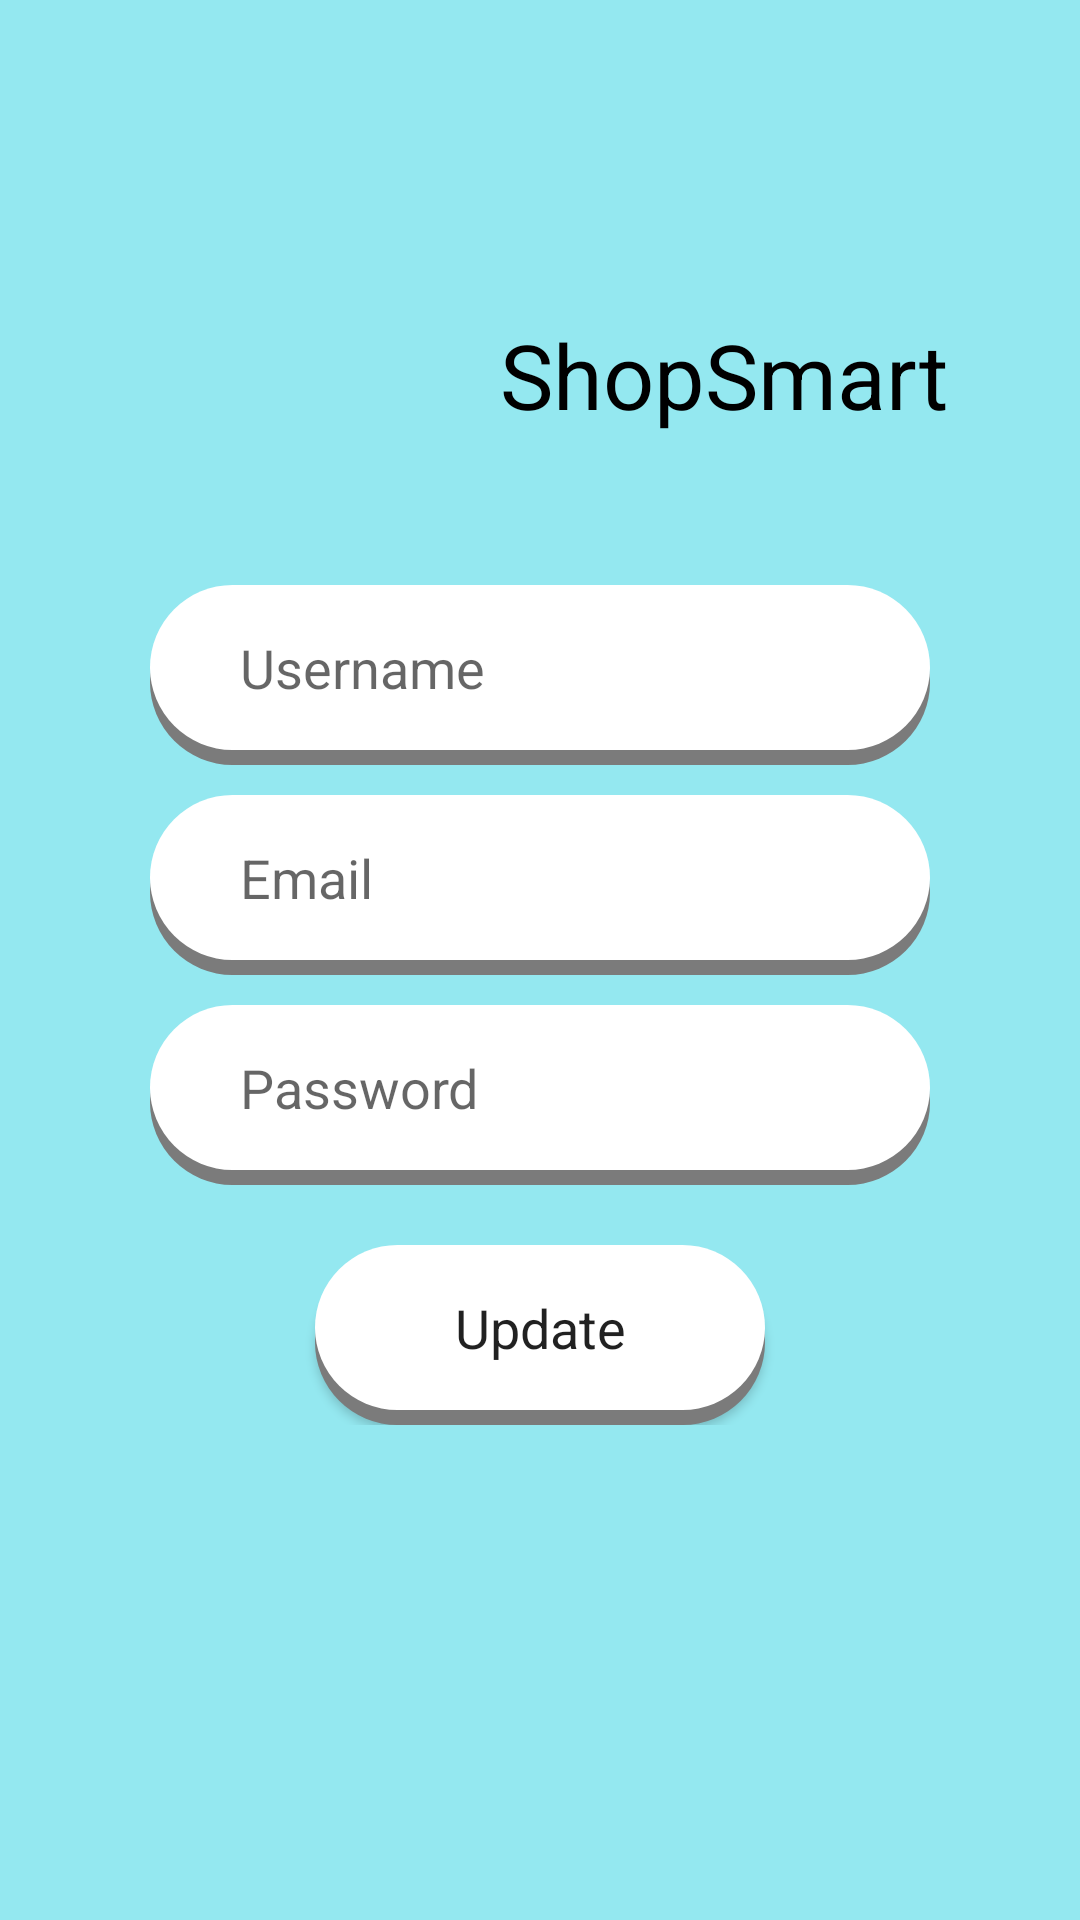

Write the Android layout XML for this screen, with the resource values it uses.
<!-- AndroidManifest.xml: application theme ShopSmartTheme -->
<!-- res/layout/fragment_my_account_edit.xml -->
<?xml version="1.0" encoding="utf-8"?>
<RelativeLayout xmlns:android="http://schemas.android.com/apk/res/android"
    xmlns:tools="http://schemas.android.com/tools"
    android:id="@+id/rl_my_account_editor_container"
    android:layout_width="match_parent"
    android:layout_height="match_parent"
    android:background="@color/aqua"
    android:clickable="true"
    android:focusable="true"
    android:focusableInTouchMode="true"
    android:gravity="center"
    android:paddingStart="20dp"
    android:paddingLeft="20dp"
    android:paddingTop="20dp"
    android:paddingEnd="20dp"
    android:paddingRight="20dp"
    android:paddingBottom="110dp"
    tools:context=".views.activities.MainActivity">

    
    <RelativeLayout
        android:id="@+id/rl_shopsmart_logo"
        android:layout_width="wrap_content"
        android:layout_height="wrap_content"
        android:layout_centerHorizontal="true"
        android:layout_centerVertical="false">

        <include layout="@layout/layout_shopsmart_logo" />

    </RelativeLayout>

    
    <RelativeLayout
        android:id="@+id/rl_update_form"
        android:layout_width="wrap_content"
        android:layout_height="wrap_content"
        android:layout_below="@id/rl_shopsmart_logo"
        android:layout_centerHorizontal="true"
        android:layout_centerVertical="false"
        android:layout_marginTop="20dp"
        android:layout_marginBottom="0dp"
        android:gravity="center">

        <EditText
            android:id="@+id/et_username"
            android:layout_width="260dp"
            android:layout_height="60dp"
            android:layout_centerHorizontal="true"
            android:layout_centerVertical="false"
            android:background="@drawable/ll_active"
            android:ems="10"
            android:gravity="center_vertical"
            android:hint="@string/text_user_username"
            android:inputType="textPersonName"
            android:paddingLeft="30dp"
            android:paddingTop="0dp"
            android:paddingRight="30dp"
            android:paddingBottom="5dp"
            android:textSize="18sp" />

        <EditText
            android:id="@+id/et_email"
            android:layout_width="260dp"
            android:layout_height="60dp"
            android:layout_below="@id/et_username"
            android:layout_centerHorizontal="true"
            android:layout_centerVertical="false"
            android:layout_marginTop="10dp"
            android:layout_marginBottom="0dp"
            android:background="@drawable/ll_active"
            android:ems="10"
            android:gravity="center_vertical"
            android:hint="@string/text_user_email"
            android:inputType="textEmailAddress"
            android:paddingLeft="30dp"
            android:paddingTop="0dp"
            android:paddingRight="30dp"
            android:paddingBottom="5dp"
            android:textSize="18sp" />

        <EditText
            android:id="@+id/et_password"
            android:layout_width="260dp"
            android:layout_height="60dp"
            android:layout_below="@id/et_email"
            android:layout_centerHorizontal="true"
            android:layout_centerVertical="false"
            android:layout_marginTop="10dp"
            android:layout_marginBottom="0dp"
            android:background="@drawable/ll_active"
            android:ems="10"
            android:gravity="center_vertical"
            android:hint="@string/text_user_password"
            android:inputType="textPassword"
            android:paddingLeft="30dp"
            android:paddingTop="0dp"
            android:paddingRight="30dp"
            android:paddingBottom="5dp"
            android:textSize="18sp" />

        <Button
            android:id="@+id/btn_update"
            android:layout_width="150dp"
            android:layout_height="60dp"
            android:layout_below="@id/et_password"
            android:layout_centerHorizontal="true"
            android:layout_centerVertical="false"
            android:layout_marginTop="20dp"
            android:layout_marginBottom="0dp"
            android:background="@drawable/ll_active"
            android:ems="10"
            android:gravity="center"
            android:paddingTop="0dp"
            android:paddingBottom="5dp"
            android:text="@string/text_user_update_short"
            android:textAllCaps="false"
            android:textSize="18sp" />

    </RelativeLayout>


</RelativeLayout>
<!-- res/layout/layout_shopsmart_logo.xml (included above) -->
<?xml version="1.0" encoding="utf-8"?>
<LinearLayout xmlns:android="http://schemas.android.com/apk/res/android"
    android:id="@+id/ll_shopsmart_logo"
    android:layout_width="wrap_content"
    android:layout_height="wrap_content"
    android:layout_gravity="center"
    android:layout_marginTop="0dp"
    android:layout_marginBottom="0dp"
    android:gravity="center"
    android:orientation="horizontal">

    <ImageView
        android:id="@+id/iv_shopsmart"
        android:layout_width="100dp"
        android:layout_height="100dp"
        android:src="@drawable/ic_logo_line" />

    <TextView
        android:id="@+id/tv_shopsmart"
        android:layout_width="wrap_content"
        android:layout_height="70dp"
        android:layout_marginStart="23dp"
        android:layout_marginLeft="23dp"
        android:layout_marginEnd="0dp"
        android:layout_marginRight="0dp"
        android:gravity="center"
        android:text="@string/app_name"
        android:textColor="@color/black"
        android:textSize="30sp" />

</LinearLayout>
<!-- resources referenced by this layout -->
<resources>
  <color name="aqua">#94E8F0</color>
  <color name="black">#000000</color>
  <!-- drawable ic_logo_line (drawable) -->
  <?xml version="1.0" encoding="utf-8"?>
  <layer-list xmlns:android="http://schemas.android.com/apk/res/android">
      
      <item
          android:width="400dp"
          android:height="400dp"
          android:drawable="@drawable/ic_logo_cart"
          android:gravity="center_vertical" />
      
      <item
          android:width="15dp"
          android:height="450dp"
          android:gravity="center_vertical"
          android:left="550dp">
          <shape android:shape="rectangle">
              <size android:width="10dp" />
              <solid android:color="@color/black" />
              <corners android:radius="20dp" />
          </shape>
      </item>
  
  </layer-list>
  <!-- drawable ll_active (drawable) -->
  <?xml version="1.0" encoding="utf-8"?>
  <layer-list xmlns:android="http://schemas.android.com/apk/res/android">
      
      <item android:top="5dp">
          <shape android:shape="rectangle">
              
              <size
                  android:width="260dp"
                  android:height="60dp" />
              <solid android:color="@color/shadow" />
              <corners android:radius="30dp" />
          </shape>
      </item>
      
      <item android:bottom="5dp">
          <shape android:shape="rectangle">
              <size
                  android:width="260dp"
                  android:height="60dp" />
              <solid android:color="@color/white" />
              <corners android:radius="30dp" />
          </shape>
      </item>
  </layer-list>
  <string name="app_name">ShopSmart</string>
  <string name="text_user_email">Email</string>
  <string name="text_user_password">Password</string>
  <string name="text_user_update_short">Update</string>
  <string name="text_user_username">Username</string>
  <style name="ShopSmartTheme" parent="Theme.AppCompat.Light.NoActionBar">
          <item name="colorPrimary">@color/aqua</item>
          <item name="colorPrimaryDark">@color/black</item>
          <item name="colorAccent">@color/black</item>
          <item name="android:textCursorDrawable">@null</item> 
          <item name="android:typeface">sans</item>
      </style>
  <color name="shadow">#7b7b7b</color>
  <color name="white">#ffffff</color>
</resources>
